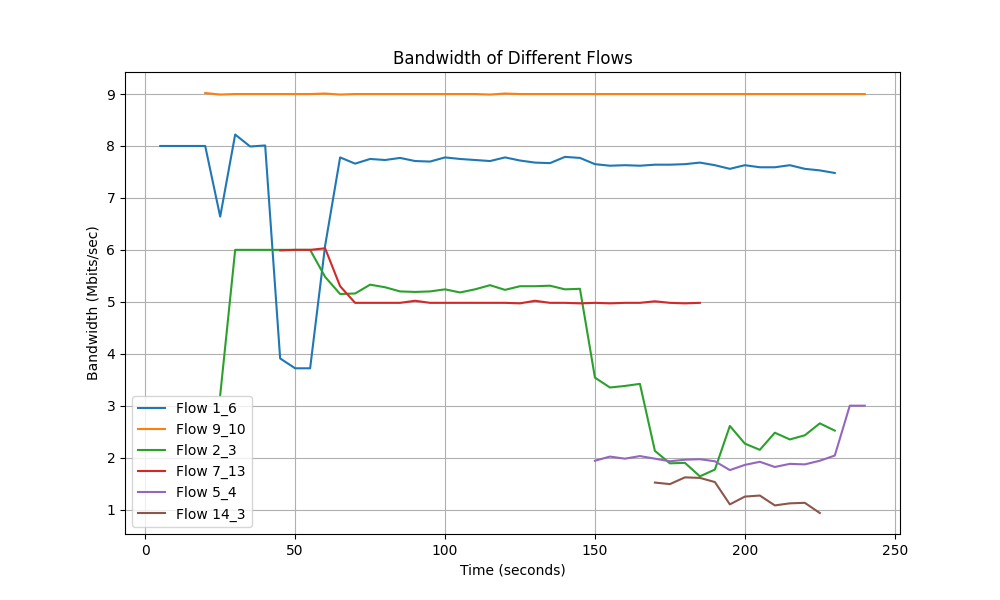

The file beside this chart, header and first rows:
Time, Flow 1_6 Bandwidth, Flow 9_10 Bandwidth, Flow 2_3 Bandwidth, Flow 7_13 Bandwidth, Flow 5_4 Bandwidth, Flow 14_3 Bandwidth
5.0, 8.0, 0.0, 0.0, 0.0, 0.0, 0.0
10.0, 8.0, 0.0, 0.0, 0.0, 0.0, 0.0
15.0, 8.0, 0.0, 0.0, 0.0, 0.0, 0.0
20.0, 8.0, 9.02, 0.0, 0.0, 0.0, 0.0
25.0, 6.64, 8.99, 3.2, 0.0, 0.0, 0.0
30.0, 8.22, 9.0, 6.0, 0.0, 0.0, 0.0
35.0, 7.99, 9.0, 6.0, 0.0, 0.0, 0.0
40.0, 8.01, 9.0, 6.0, 0.0, 0.0, 0.0
45.0, 3.91, 9.0, 6.0, 5.99, 0.0, 0.0
50.0, 3.72, 9.0, 6.0, 6.0, 0.0, 0.0
55.0, 3.72, 9.0, 6.0, 6.0, 0.0, 0.0
60.0, 6.08, 9.01, 5.48, 6.03, 0.0, 0.0
65.0, 7.78, 8.99, 5.15, 5.3, 0.0, 0.0
70.0, 7.66, 9.0, 5.16, 4.98, 0.0, 0.0
75.0, 7.75, 9.0, 5.33, 4.98, 0.0, 0.0
80.0, 7.73, 9.0, 5.28, 4.98, 0.0, 0.0
85.0, 7.77, 9.0, 5.2, 4.98, 0.0, 0.0
90.0, 7.71, 9.0, 5.19, 5.02, 0.0, 0.0
95.0, 7.7, 9.0, 5.2, 4.98, 0.0, 0.0
100.0, 7.78, 9.0, 5.24, 4.98, 0.0, 0.0
105.0, 7.75, 9.0, 5.18, 4.98, 0.0, 0.0
110.0, 7.73, 9.0, 5.24, 4.98, 0.0, 0.0
115.0, 7.71, 8.99, 5.32, 4.98, 0.0, 0.0
120.0, 7.78, 9.01, 5.23, 4.98, 0.0, 0.0
125.0, 7.72, 9.0, 5.3, 4.97, 0.0, 0.0
130.0, 7.68, 9.0, 5.3, 5.02, 0.0, 0.0
135.0, 7.67, 9.0, 5.31, 4.98, 0.0, 0.0
140.0, 7.79, 9.0, 5.24, 4.98, 0.0, 0.0
145.0, 7.77, 9.0, 5.25, 4.97, 0.0, 0.0
150.0, 7.65, 9.0, 3.54, 4.98, 1.94, 0.0
155.0, 7.62, 9.0, 3.35, 4.97, 2.02, 0.0
160.0, 7.63, 9.0, 3.38, 4.98, 1.98, 0.0
165.0, 7.62, 9.0, 3.42, 4.98, 2.03, 0.0
170.0, 7.64, 9.0, 2.13, 5.01, 1.98, 1.52
175.0, 7.64, 9.0, 1.89, 4.98, 1.93, 1.49
180.0, 7.65, 9.0, 1.9, 4.97, 1.96, 1.62
185.0, 7.68, 9.0, 1.64, 4.98, 1.97, 1.61
190.0, 7.63, 9.0, 1.77, 0.0, 1.93, 1.53
195.0, 7.56, 9.0, 2.61, 0.0, 1.76, 1.1
200.0, 7.63, 9.0, 2.27, 0.0, 1.86, 1.25
205.0, 7.59, 9.0, 2.15, 0.0, 1.92, 1.27
210.0, 7.59, 9.0, 2.48, 0.0, 1.82, 1.08
215.0, 7.63, 9.0, 2.35, 0.0, 1.88, 1.12
220.0, 7.56, 9.0, 2.43, 0.0, 1.87, 1.13
225.0, 7.53, 9.0, 2.66, 0.0, 1.94, 0.934
230.0, 7.48, 9.0, 2.52, 0.0, 2.04, 0.0
235.0, 0.0, 9.0, 0.0, 0.0, 3.0, 0.0
240.0, 0.0, 9.0, 0.0, 0.0, 3.0, 0.0
